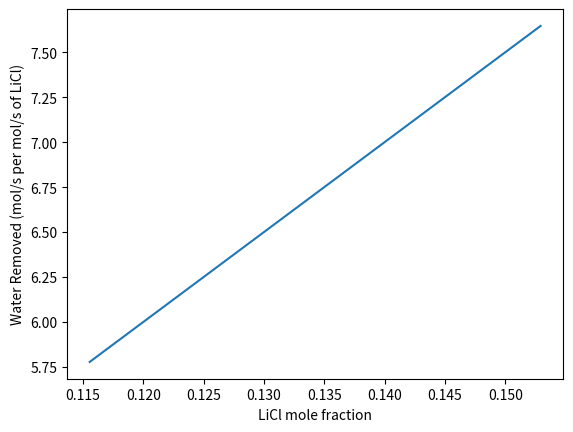

Here is the Python script that generated this plot:
import numpy as np, matplotlib.pyplot as mpl_plt, scipy.optimize as sci_opt

# K, Pa
Tc, Pc = 647, 22064000
# 1 atm
P = 101325
# molar mass
LiCl, H2O = 42.394, 18.01


# Input T is in C
def p_vap_water(T):
    A = [-7.585230, 1.839910, -11.781100, 22.670500, -15.939300, 1.755160]
    tau = 1 - (T + 273)/Tc

    if T == 0:
        return 0
    else:
        return Pc * np.exp((A[0]*tau + A[1]*np.power(tau, 1.5) + A[2]*np.power(tau, 3) + A[3]*np.power(tau, 3.5) + A[4]*np.power(tau, 4) + A[5]*np.power(tau, 7.5))/(1-tau))


# Input T is in C
def p_vap_solution(x, T):
    pi = [0.28, 4.3, 0.6, 0.21, 5.1, 0.49, 0.362, -4.75, -0.4, 0.03]
    # convert mass to mole fraction
    w = x*LiCl / (x*LiCl + (1-x)*H2O)
    theta = (T + 273)/Tc

    A = 2 - np.power((1 + np.power((w/pi[0]), pi[1])), pi[2])
    B = np.power((1 + np.power((w/pi[3]), pi[4])), pi[5]) - 1
    f = A + B*theta
    pi25 = 1 - np.power((1 + np.power((w/pi[6]), pi[7])), pi[8]) - pi[9]*np.exp(-np.power((w - 0.1), 2)/0.005)

    return pi25 * f * p_vap_water(T)


def sol_limit(T):

    if -75.5 < T < -68.2:
        A = [-0.005340, 2.015890, -3.114590]
    elif -68.2 < T < -19.9:
        A = [-0.560360, 4.723080, -5.811050]
    elif -19.9 < T < 19.1:
        A = [-0.351220, 2.882480, -2.624330]
    elif 19.1 < T < 93.8:
        A = [-1.312310, 6.177670, -5.034790]
    else:
        A = [-1.356800, 3.448540, 0.0]

    theta = (T + 273) /Tc
    #quadratic formula
    # A[2]x^2 + A[1]x + A[0] = theta
    a, b, c = A[2], A[1], A[0] - theta
    w = (-b + np.sqrt(np.power(b, 2) - 4*a*c)) / (2*a)
    limit = w*(1/LiCl) / (w*(1/LiCl) + (1-w)*(1/H2O))

    return limit


def convert_F_to_C(T):
    return (T - 32) * 5/9


def convert_RH_to_Pa(RH, T):
    return RH * p_vap_water(T)


# Input T is in F
def plot_VLE(Tin, Tout, Treg, RHin, RHout):
    Tin, Tout, Treg = convert_F_to_C(Tin), convert_F_to_C(Tout), convert_F_to_C(Treg),

    #linspace(0,1,100) generates 100 numbers between 0 and 1
    x_range_Tin = np.linspace(0.00001, sol_limit(Tin), 100)
    y_range_Tin = p_vap_solution(x_range_Tin, Tin)
    mpl_plt.plot(x_range_Tin, y_range_Tin, color = 'b', label = "Indoor")
    mpl_plt.plot(x_range_Tin[99], y_range_Tin[99], color = 'b', marker = 'o')

    # Creates straight line between two points
    x_range_RHin = (0, sol_limit(Tin))
    y_range_RHin = (convert_RH_to_Pa(RHin, Tin), convert_RH_to_Pa(RHin, Tin))
    mpl_plt.plot(x_range_RHin, y_range_RHin, linestyle = '--', label = "Indoor R.H")

    x_range_Treg = np.linspace(0.00001, sol_limit(Treg), 100)
    y_range_Treg = p_vap_solution(x_range_Treg, Treg)
    mpl_plt.plot(x_range_Treg, y_range_Treg, color = 'g', label = "Regenerator")
    mpl_plt.plot(x_range_Treg[99], y_range_Treg[99], color = 'g', marker = 'o')

    x_range_RHout = (0, sol_limit(Treg))
    y_range_RHout = (convert_RH_to_Pa(RHout, Tout), convert_RH_to_Pa(RHout, Tout))
    mpl_plt.plot(x_range_RHout, y_range_RHout, linestyle = '--', label = "Outdoor R.H")

    mpl_plt.legend()
    mpl_plt.xlabel("LiCl mole fraction")
    mpl_plt.ylabel("Water Vapor Pressure (Pa)")
    mpl_plt.show()

    return


# T1 = operating, T2 = indoor/outdoor (only different for regen/outdoor)
def get_mole_fraction(T1, T2, RH, guess):
    T1, T2 = convert_F_to_C(T1), convert_F_to_C(T2)
    f = lambda x: p_vap_solution(x, T1) - convert_RH_to_Pa(RH, T2)

    return sci_opt.fsolve(f, guess)


def find_operating_range(Tin, Tout, Treg, RHin, RHout, guess):
    x_low = get_mole_fraction(Tin, Tin, RHin, guess)
    x_hi = get_mole_fraction(Treg, Tout, RHout, guess)

    return [x_low, x_hi]


def get_k(T):
    T = convert_F_to_C(T)
    operating_range = find_operating_range(72, 85, 105, .6, .8, .1)

    P_hi = p_vap_solution(operating_range[0], T)
    P_low = p_vap_solution(operating_range[1], T)

    return (P_hi + P_low) / P / 2


def find_water_removed(x_in, RH, T):
    T = convert_F_to_C(T)
    K = get_k(T)
    # 50 mol/s basis for air
    V_in = 50
    # 1 mol/s basis for LiCl -> L_in * x_in = 1
    L_in = 1 / x_in
    A = L_in/K*V_in
    percent_abs = (np.power(A, 2) - A) / (np.power(A, 2) - 1)
    return V_in * x_in * percent_abs


def plot_water_removed():
    range = find_operating_range(72, 85, 105, .6, .8, .1)
    x_range = np.linspace(range[0], range[1], 100)
    y_range = find_water_removed(x_range, .6, 72)

    mpl_plt.plot(x_range, y_range)
    mpl_plt.xlabel("LiCl mole fraction")
    mpl_plt.ylabel("Water Removed (mol/s per mol/s of LiCl)")
    mpl_plt.savefig("Water_Removed.png")
    mpl_plt.show()

    return

# plot_VLE(72, 85, 105, .6, .8)
plot_water_removed()